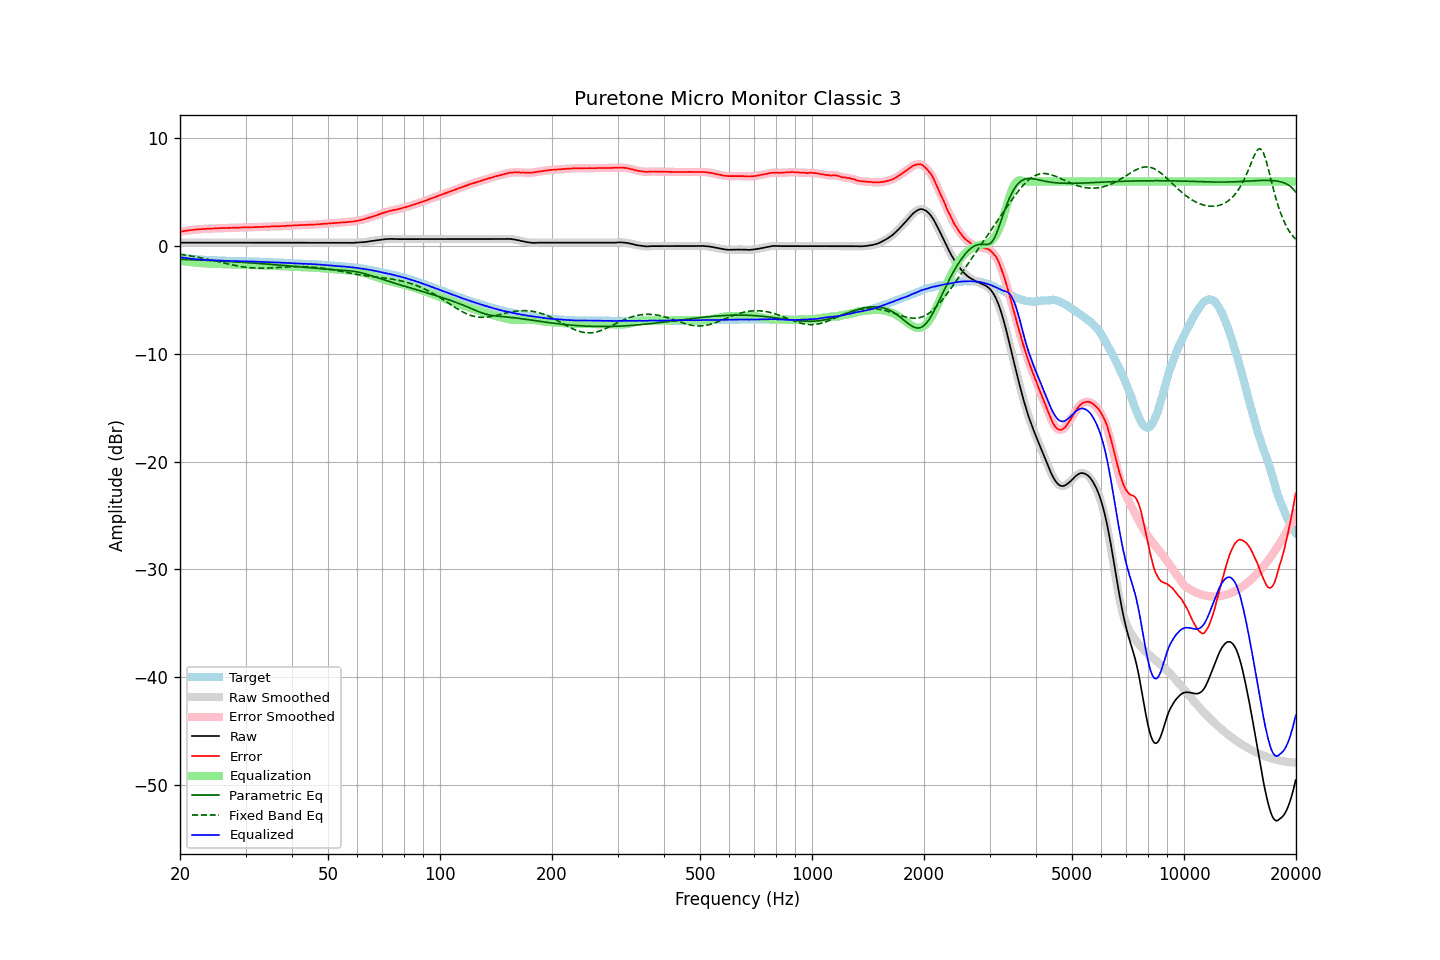

Values plotted in this chart, from the file beside it:
frequency, raw, error, smoothed, error_smoothed, equalization, parametric_eq, fixed_band_eq, equalized_raw, equalized_smoothed, target
20.00, 0.32, 1.34, 0.32, 1.34, -1.34, -1.23, -0.76, -1.02, -1.02, -1.02
20.20, 0.32, 1.37, 0.32, 1.37, -1.37, -1.23, -0.78, -1.05, -1.05, -1.05
20.40, 0.32, 1.39, 0.32, 1.39, -1.39, -1.24, -0.80, -1.07, -1.07, -1.07
20.61, 0.32, 1.41, 0.32, 1.41, -1.41, -1.24, -0.82, -1.09, -1.09, -1.09
20.81, 0.32, 1.43, 0.32, 1.43, -1.43, -1.25, -0.85, -1.11, -1.11, -1.11
21.02, 0.32, 1.45, 0.32, 1.45, -1.45, -1.25, -0.87, -1.13, -1.13, -1.13
21.23, 0.32, 1.47, 0.32, 1.47, -1.47, -1.26, -0.90, -1.15, -1.15, -1.15
21.44, 0.32, 1.49, 0.32, 1.49, -1.49, -1.26, -0.92, -1.17, -1.17, -1.17
21.66, 0.32, 1.51, 0.32, 1.51, -1.51, -1.27, -0.95, -1.19, -1.19, -1.19
21.87, 0.32, 1.52, 0.32, 1.53, -1.53, -1.28, -0.97, -1.21, -1.21, -1.20
22.09, 0.32, 1.54, 0.32, 1.54, -1.54, -1.28, -1.00, -1.22, -1.22, -1.22
22.31, 0.32, 1.55, 0.32, 1.55, -1.55, -1.29, -1.03, -1.23, -1.23, -1.23
22.54, 0.32, 1.56, 0.32, 1.57, -1.57, -1.29, -1.06, -1.25, -1.25, -1.24
22.76, 0.32, 1.58, 0.32, 1.58, -1.58, -1.30, -1.09, -1.26, -1.26, -1.26
22.99, 0.32, 1.59, 0.32, 1.59, -1.59, -1.31, -1.12, -1.27, -1.27, -1.27
23.22, 0.32, 1.60, 0.32, 1.60, -1.60, -1.31, -1.15, -1.28, -1.28, -1.28
23.45, 0.32, 1.61, 0.32, 1.61, -1.61, -1.32, -1.18, -1.29, -1.29, -1.29
23.69, 0.32, 1.62, 0.32, 1.62, -1.61, -1.33, -1.21, -1.29, -1.29, -1.30
23.92, 0.32, 1.62, 0.32, 1.62, -1.62, -1.33, -1.24, -1.30, -1.30, -1.30
24.16, 0.32, 1.63, 0.32, 1.63, -1.63, -1.34, -1.28, -1.31, -1.31, -1.31
24.40, 0.32, 1.63, 0.32, 1.63, -1.63, -1.35, -1.31, -1.31, -1.31, -1.31
24.65, 0.32, 1.64, 0.32, 1.64, -1.64, -1.35, -1.34, -1.32, -1.32, -1.32
24.89, 0.32, 1.64, 0.32, 1.64, -1.65, -1.36, -1.38, -1.33, -1.33, -1.32
25.14, 0.32, 1.65, 0.32, 1.65, -1.65, -1.37, -1.41, -1.33, -1.33, -1.33
25.39, 0.32, 1.66, 0.32, 1.66, -1.66, -1.38, -1.45, -1.34, -1.34, -1.34
25.65, 0.32, 1.66, 0.32, 1.67, -1.66, -1.38, -1.48, -1.34, -1.34, -1.34
25.91, 0.32, 1.67, 0.32, 1.67, -1.67, -1.39, -1.52, -1.35, -1.35, -1.35
26.16, 0.32, 1.68, 0.32, 1.68, -1.68, -1.40, -1.55, -1.36, -1.36, -1.36
26.43, 0.32, 1.68, 0.32, 1.68, -1.68, -1.41, -1.59, -1.36, -1.36, -1.36
26.69, 0.32, 1.69, 0.32, 1.68, -1.69, -1.42, -1.62, -1.37, -1.37, -1.37
26.96, 0.32, 1.69, 0.32, 1.69, -1.69, -1.42, -1.66, -1.37, -1.37, -1.37
27.23, 0.32, 1.70, 0.32, 1.70, -1.70, -1.43, -1.69, -1.38, -1.38, -1.38
27.50, 0.32, 1.70, 0.32, 1.70, -1.70, -1.44, -1.72, -1.38, -1.38, -1.38
27.77, 0.32, 1.70, 0.32, 1.71, -1.71, -1.45, -1.76, -1.39, -1.39, -1.38
28.05, 0.32, 1.71, 0.32, 1.71, -1.71, -1.46, -1.79, -1.39, -1.39, -1.39
28.33, 0.32, 1.71, 0.32, 1.71, -1.71, -1.47, -1.82, -1.39, -1.39, -1.39
28.62, 0.32, 1.72, 0.32, 1.72, -1.72, -1.48, -1.84, -1.40, -1.40, -1.40
28.90, 0.32, 1.73, 0.32, 1.72, -1.72, -1.49, -1.87, -1.40, -1.40, -1.41
29.19, 0.32, 1.73, 0.32, 1.73, -1.73, -1.50, -1.90, -1.41, -1.41, -1.41
29.48, 0.32, 1.73, 0.32, 1.73, -1.73, -1.51, -1.92, -1.41, -1.41, -1.41
29.78, 0.32, 1.73, 0.32, 1.73, -1.73, -1.52, -1.94, -1.41, -1.41, -1.41
30.08, 0.32, 1.73, 0.32, 1.74, -1.74, -1.53, -1.96, -1.42, -1.42, -1.41
30.38, 0.32, 1.74, 0.32, 1.74, -1.74, -1.54, -1.98, -1.42, -1.42, -1.42
30.68, 0.32, 1.75, 0.32, 1.74, -1.74, -1.55, -2.00, -1.42, -1.42, -1.43
30.99, 0.32, 1.75, 0.32, 1.75, -1.75, -1.56, -2.01, -1.43, -1.43, -1.43
31.30, 0.32, 1.75, 0.32, 1.75, -1.75, -1.57, -2.02, -1.43, -1.43, -1.43
31.61, 0.32, 1.76, 0.32, 1.76, -1.76, -1.58, -2.03, -1.44, -1.44, -1.44
31.93, 0.32, 1.76, 0.32, 1.76, -1.76, -1.59, -2.04, -1.44, -1.44, -1.44
32.24, 0.32, 1.77, 0.32, 1.77, -1.77, -1.60, -2.04, -1.45, -1.45, -1.45
32.57, 0.32, 1.78, 0.32, 1.77, -1.77, -1.61, -2.05, -1.45, -1.45, -1.46
32.89, 0.32, 1.78, 0.32, 1.78, -1.78, -1.62, -2.05, -1.46, -1.46, -1.46
33.22, 0.32, 1.78, 0.32, 1.79, -1.79, -1.63, -2.05, -1.47, -1.47, -1.46
33.55, 0.32, 1.80, 0.32, 1.79, -1.79, -1.64, -2.05, -1.47, -1.47, -1.48
33.89, 0.32, 1.80, 0.32, 1.80, -1.80, -1.65, -2.04, -1.48, -1.48, -1.48
34.23, 0.32, 1.80, 0.32, 1.80, -1.80, -1.67, -2.04, -1.48, -1.48, -1.48
34.57, 0.32, 1.81, 0.32, 1.81, -1.81, -1.68, -2.03, -1.49, -1.49, -1.49
34.92, 0.32, 1.82, 0.32, 1.82, -1.82, -1.69, -2.03, -1.50, -1.50, -1.50
35.27, 0.32, 1.82, 0.32, 1.82, -1.82, -1.70, -2.02, -1.50, -1.50, -1.50
35.62, 0.32, 1.83, 0.32, 1.83, -1.83, -1.72, -2.01, -1.51, -1.51, -1.51
35.97, 0.32, 1.84, 0.32, 1.84, -1.83, -1.73, -2.00, -1.51, -1.51, -1.52
... 635 more rows
